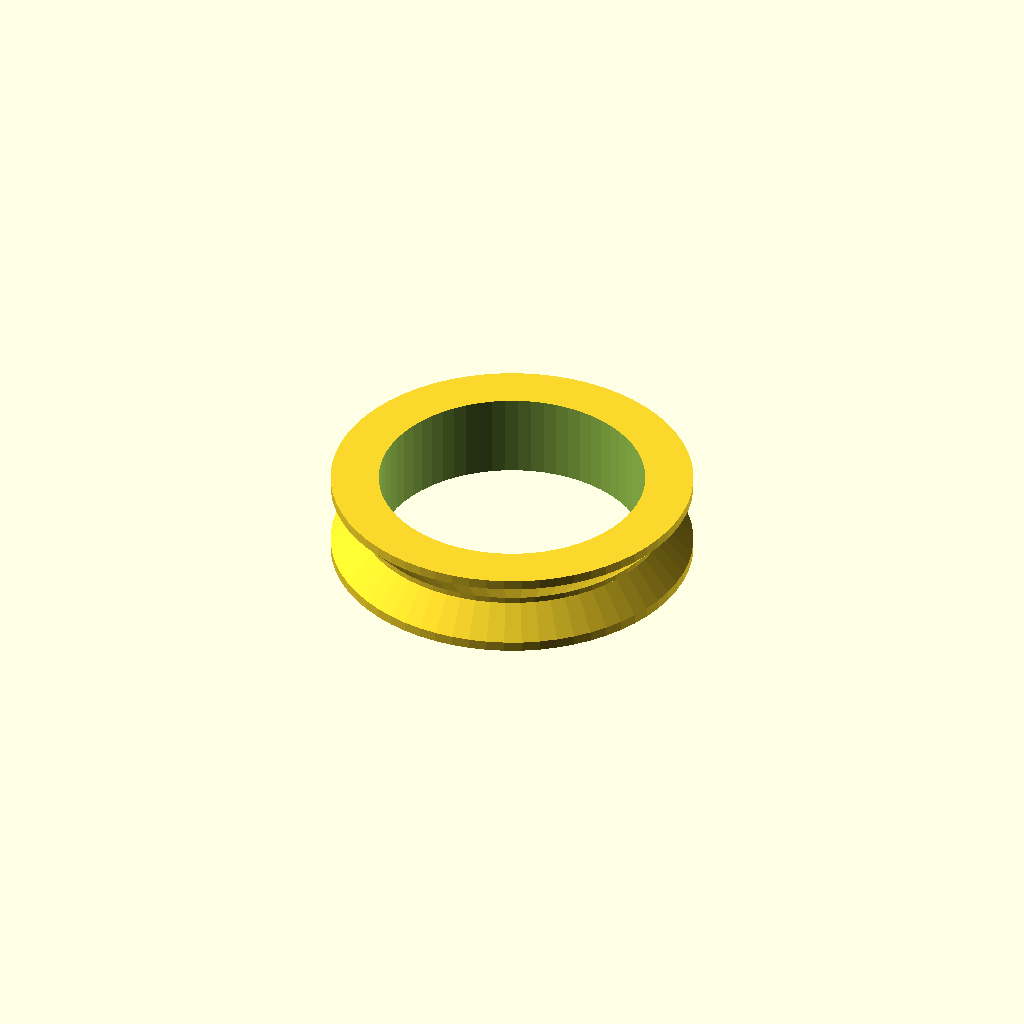
Cell 1 — every parameter at its default value.
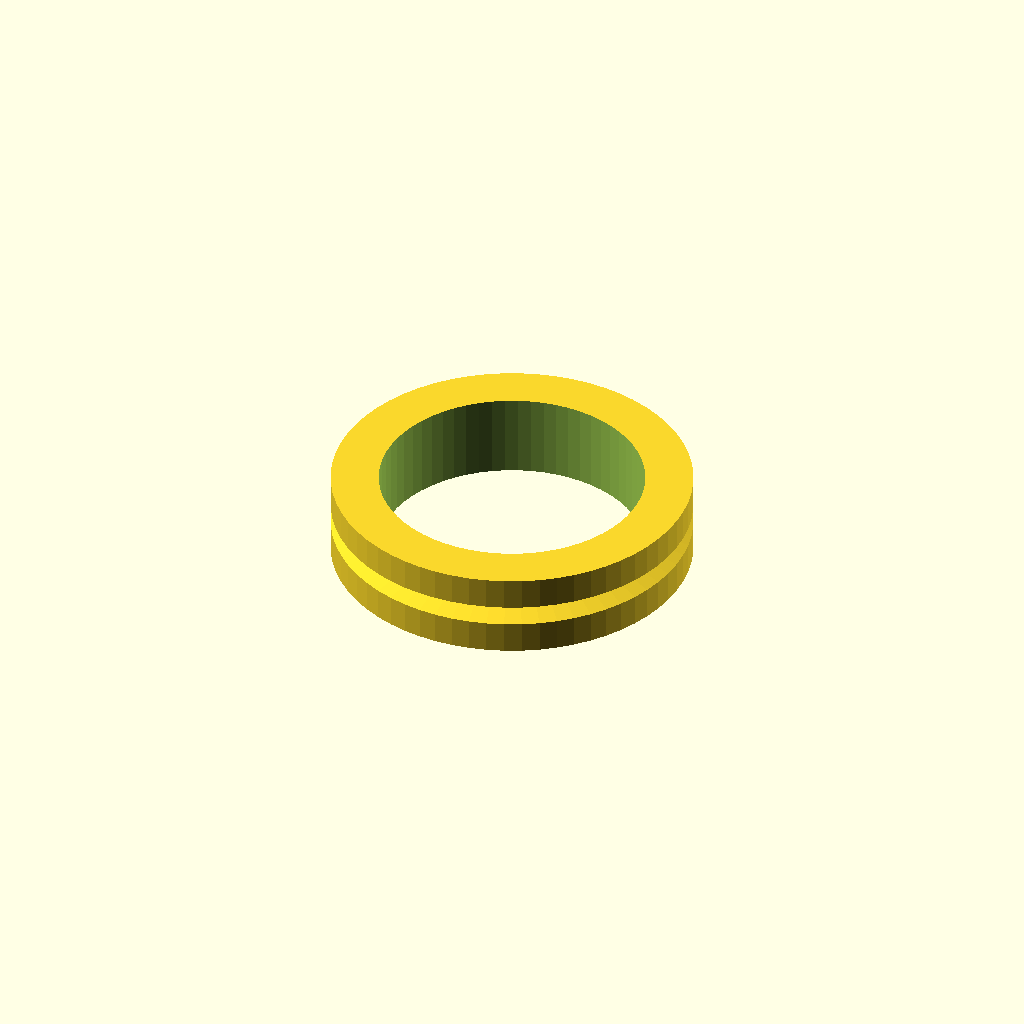
Cell 2 — cut set to 10, the other parameters unchanged.
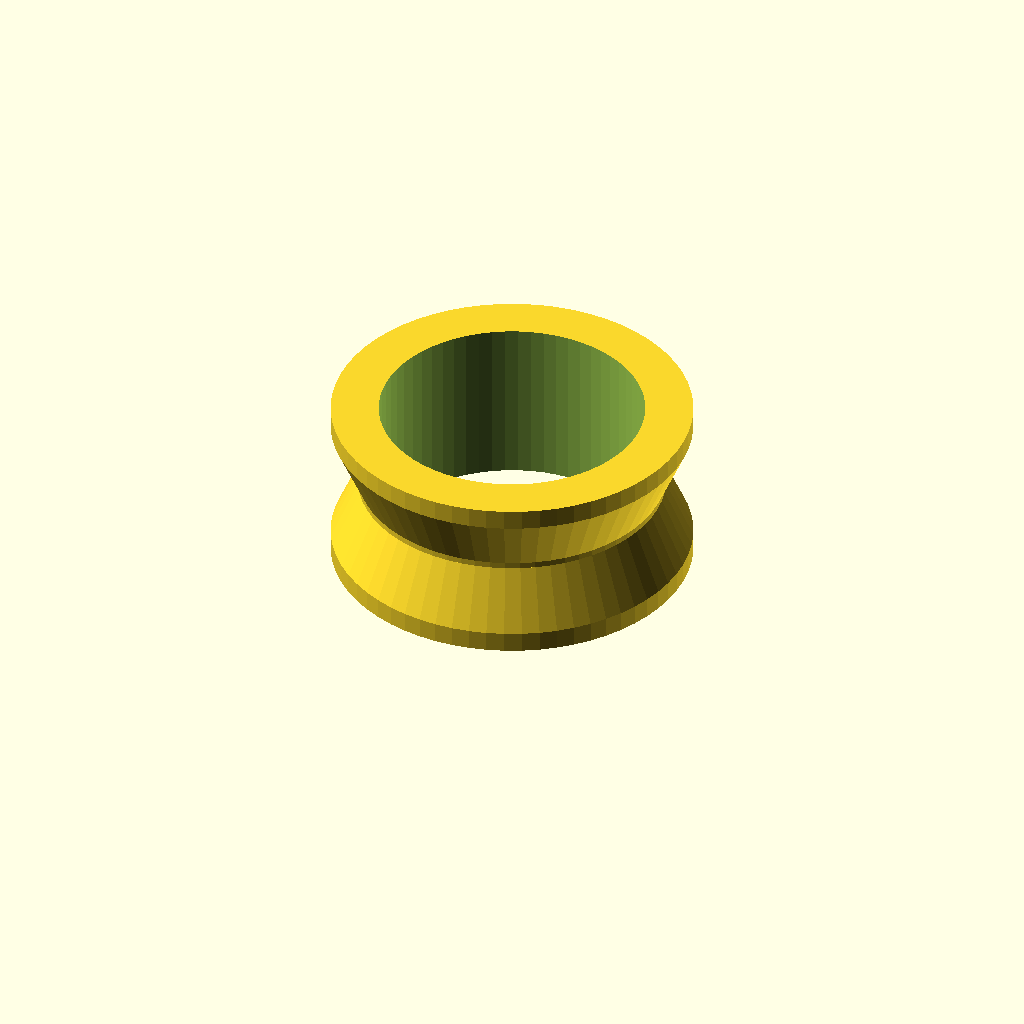
Cell 3 — w set to 14, the other parameters unchanged.
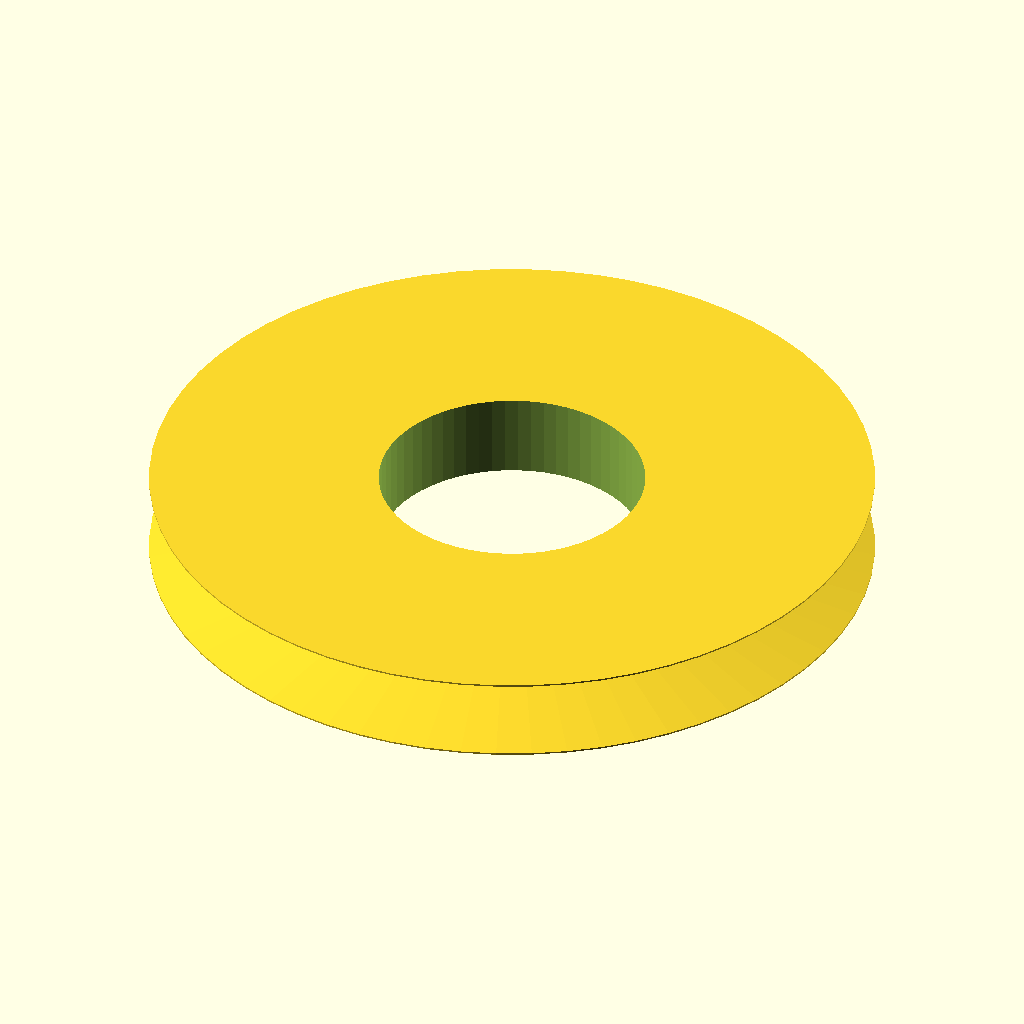
Cell 4 — outer_d set to 60, the other parameters unchanged.
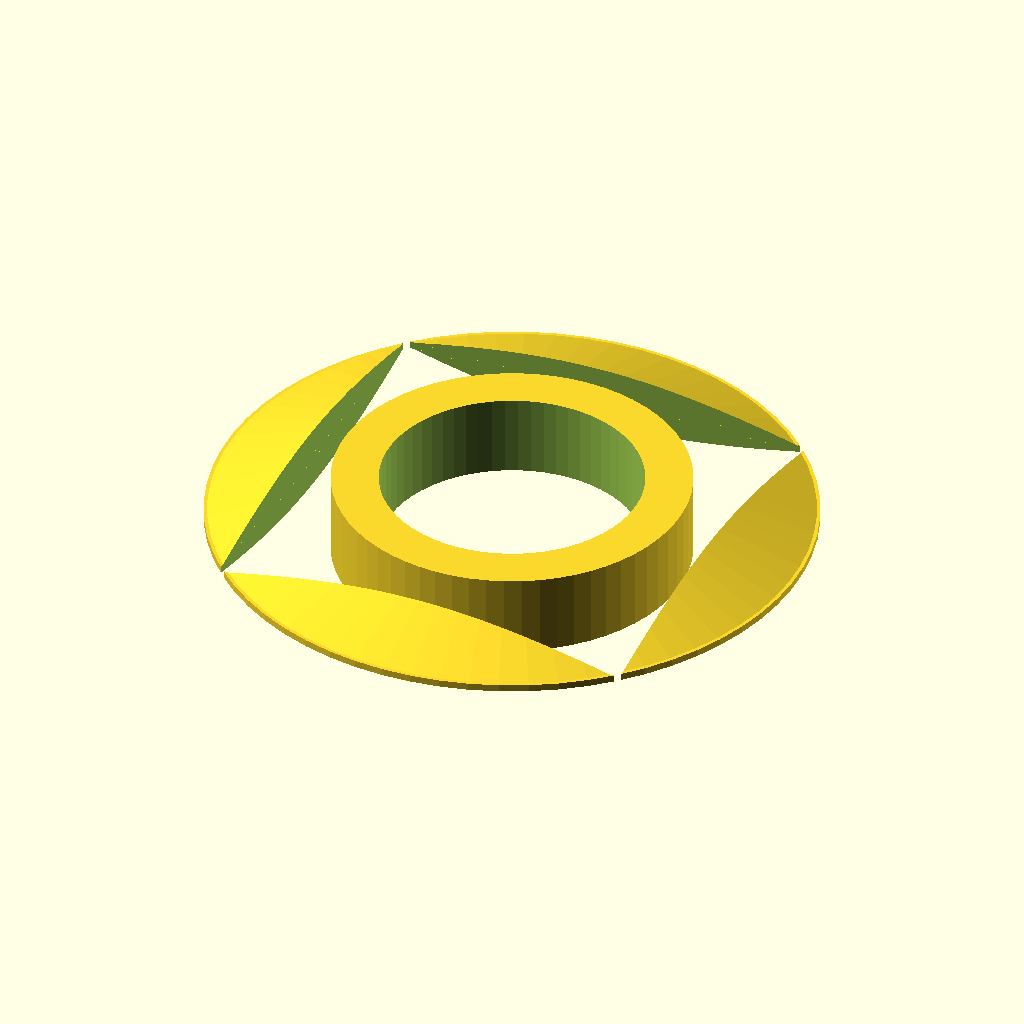
Cell 5 — inner_d set to 51, the other parameters unchanged.
All cells are drawn from one camera (rotation 55°, 0°, 25°, orthographic, colour scheme Cornfield), so only the parameter changes between them.
The OpenSCAD source (inputs/thingiverse/files/thing-3891378/files/608-v-roller-with-flat-center.scad):
//Segments in the circles (Higher numbers produce smoother curve, but take longer to render)
segments = 64;
//Thickness of bearing
w = 7;
//Outer Diameter of roller
outer_d   = 30;
//Diameter of V-Trough
inner_d   = 25.5;
//Diameter of bearing
bearing_d = 22.05;
// Width of center flat part
center_flat_w = 0.5;
//Amount to cut off flanges to produce flat circumference (0 - 2 works well at default diameters)
cut = 0.75; // [0:0.01:10]


difference(){
    difference(){
        union(){
            cylinder(h=w/2-center_flat_w/2, r1=outer_d/2+cut, r2=inner_d/2, $fn=segments);
            translate([0,0,w/2-0.0001+center_flat_w/2])
            cylinder(h=w/2-center_flat_w/2, r1=inner_d/2, r2=outer_d/2+cut, $fn=segments);
            translate([0,0,w/2-0.001-center_flat_w/2])
            cylinder(h=center_flat_w+0.1,r=inner_d/2, $fn=segments);
        }
        translate([0,0,-1])
        cylinder(h=w+2, r1=bearing_d/2, r2=bearing_d/2, $fn=segments);
    }
    difference(){
        
        cube(outer_d+5+cut*2, center=true);
        translate([0,0,-1])
        cylinder(h=w+2, r1=outer_d/2, r2=outer_d/2, $fn=segments);
    }
}
Parameter table extracted from the source (name, type, default, range or options):
segments: number, default 64
w: number, default 7
outer_d: number, default 30
inner_d: number, default 25.5
bearing_d: number, default 22.05
center_flat_w: number, default 0.5
cut: number, default 0.75, range 0 to 10, step 0.01
